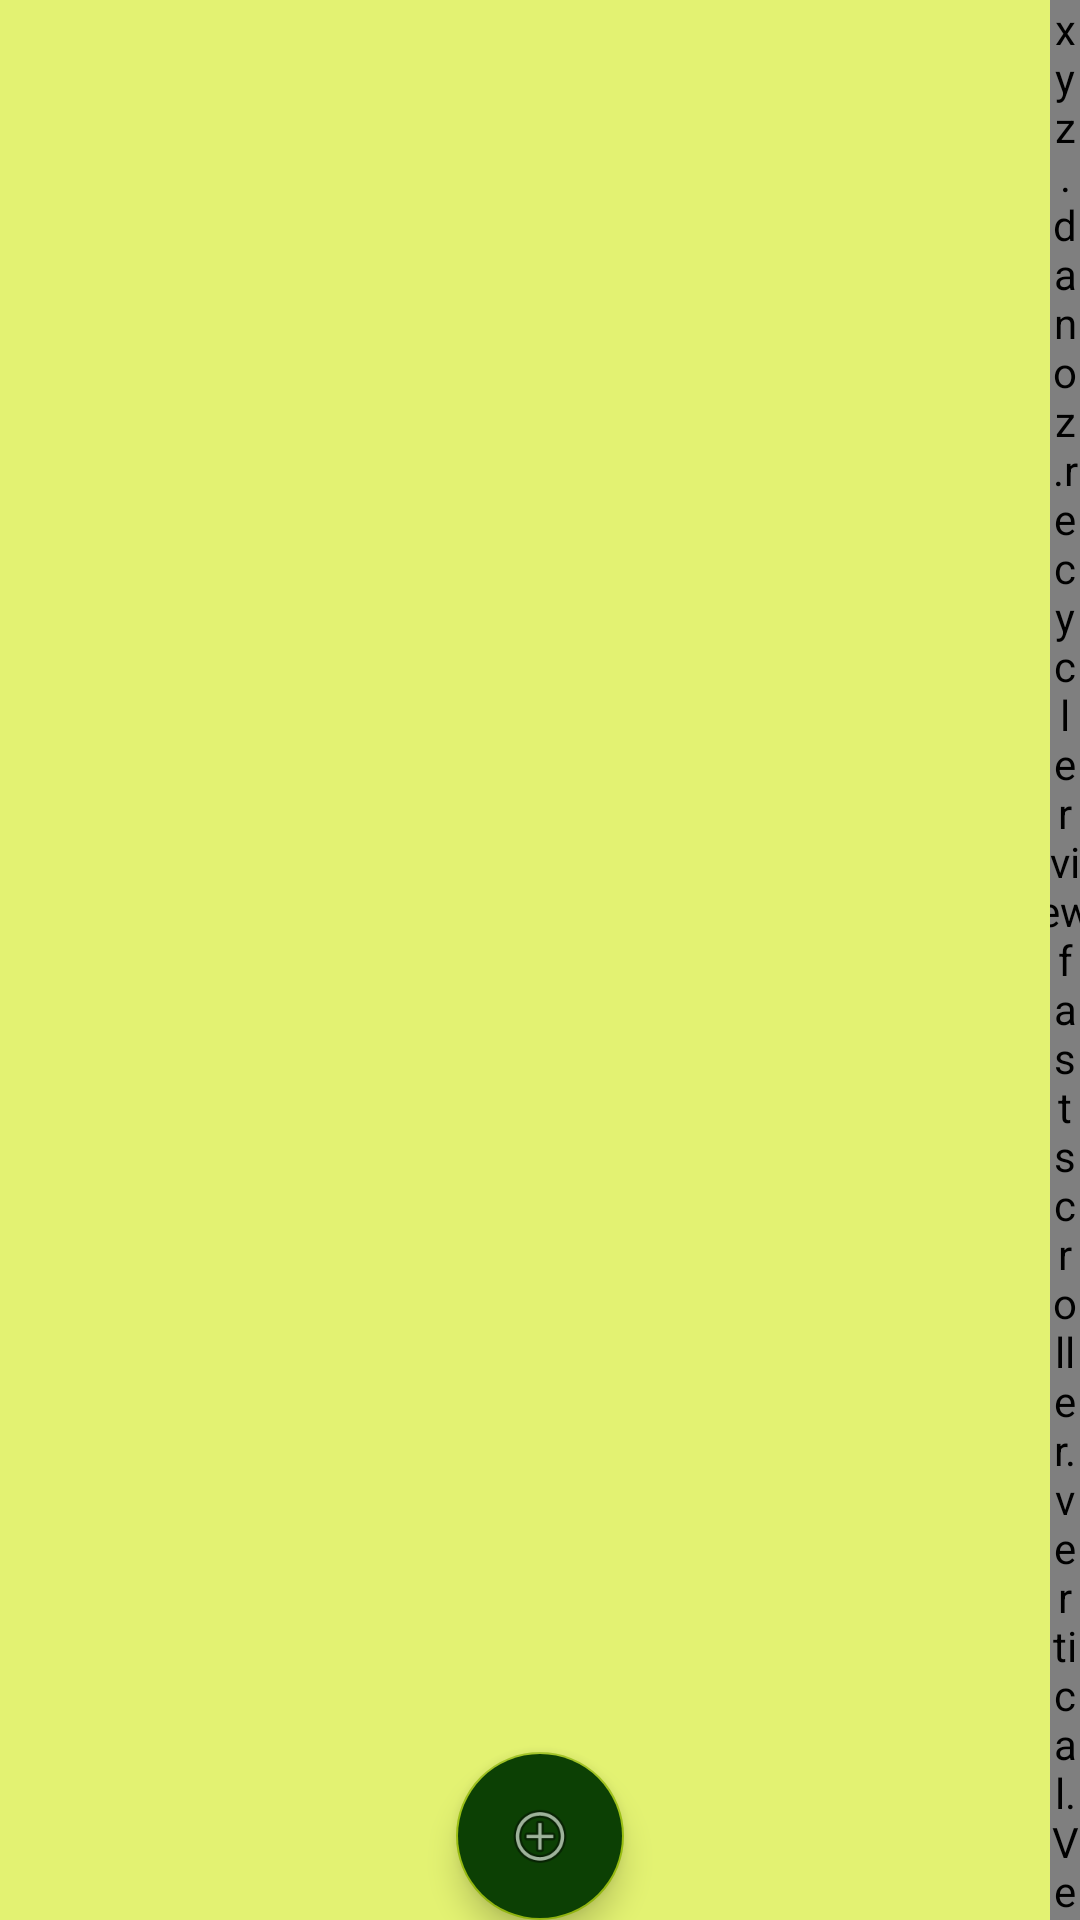

Write the Android layout XML for this screen, with the resource values it uses.
<!-- AndroidManifest.xml: application theme AppTheme -->
<!-- res/layout/activity_patient_list.xml -->
<?xml version="1.0" encoding="utf-8"?>
<RelativeLayout
    xmlns:android="http://schemas.android.com/apk/res/android"
    xmlns:app="http://schemas.android.com/apk/res-auto"
    xmlns:tools="http://schemas.android.com/tools"
    android:layout_width="match_parent"
    android:layout_height="match_parent"
    android:paddingBottom="@dimen/activity_vertical_margin"
    tools:context=".fragment.PatientListFragment"
    tools:showIn="@layout/activity_patient_list"
    android:background="@color/summer_green_name">

    <androidx.recyclerview.widget.RecyclerView
        android:id="@+id/patientList"
        android:layout_width="match_parent"
        android:layout_height="match_parent"
        />

    <xyz.danoz.recyclerviewfastscroller.vertical.VerticalRecyclerViewFastScroller
        android:id="@+id/patientScroller"
        android:layout_width="10dp"
        android:layout_height="match_parent"
        android:layout_alignParentRight="true"/>

    <com.google.android.material.floatingactionbutton.FloatingActionButton
        android:id="@+id/addPatient"
        android:layout_width="wrap_content"
        android:layout_height="wrap_content"
        android:layout_margin="@dimen/fab_margin"
        android:layout_alignParentBottom="true"
        android:layout_centerHorizontal="true"
        app:rippleColor="@color/autumn_yellow_name"
        android:backgroundTint="@color/green_name"
        android:src="@android:drawable/ic_menu_add"/>
</RelativeLayout>
<!-- resources referenced by this layout -->
<resources>
  <color name="autumn_yellow_name">#F5BD25</color>
  <color name="green_name">#0C4004</color>
  <color name="summer_green_name">#E3F272</color>
  <style name="AppTheme" parent="Theme.AppCompat.Light.DarkActionBar">
          
          <item name="colorPrimary">@color/spring_green_name</item>
          <item name="colorPrimaryDark">@color/spring_green_name</item>
          <item name="colorAccent">@color/green_name_background</item>
          <item name="popupMenuStyle">@style/MyPopupMenu</item>
          <item name="android:statusBarColor">@color/spring_green_name</item>
          <item name="android:textAppearanceLargePopupMenu">@style/myPopupMenuTextAppearanceLarge</item>
          <item name="android:textAppearanceSmallPopupMenu">@style/myPopupMenuTextAppearanceSmall</item>
      </style>
  <color name="spring_green_name">#135908</color>
  <color name="green_name_background">#9ABF11</color>
  <style name="MyPopupMenu" parent="@android:style/Widget.PopupMenu">
          <item name="android:textColor">@color/spring_green_name</item>
      </style>
  <style name="myPopupMenuTextAppearanceLarge" parent="TextAppearance.AppCompat.Widget.PopupMenu.Large">
          <item name="android:textColor">@color/spring_green_name</item>
      </style>
  <style name="myPopupMenuTextAppearanceSmall" parent="TextAppearance.AppCompat.Widget.PopupMenu.Small">
          <item name="android:textColor">@color/spring_green_name</item>
      </style>
</resources>
